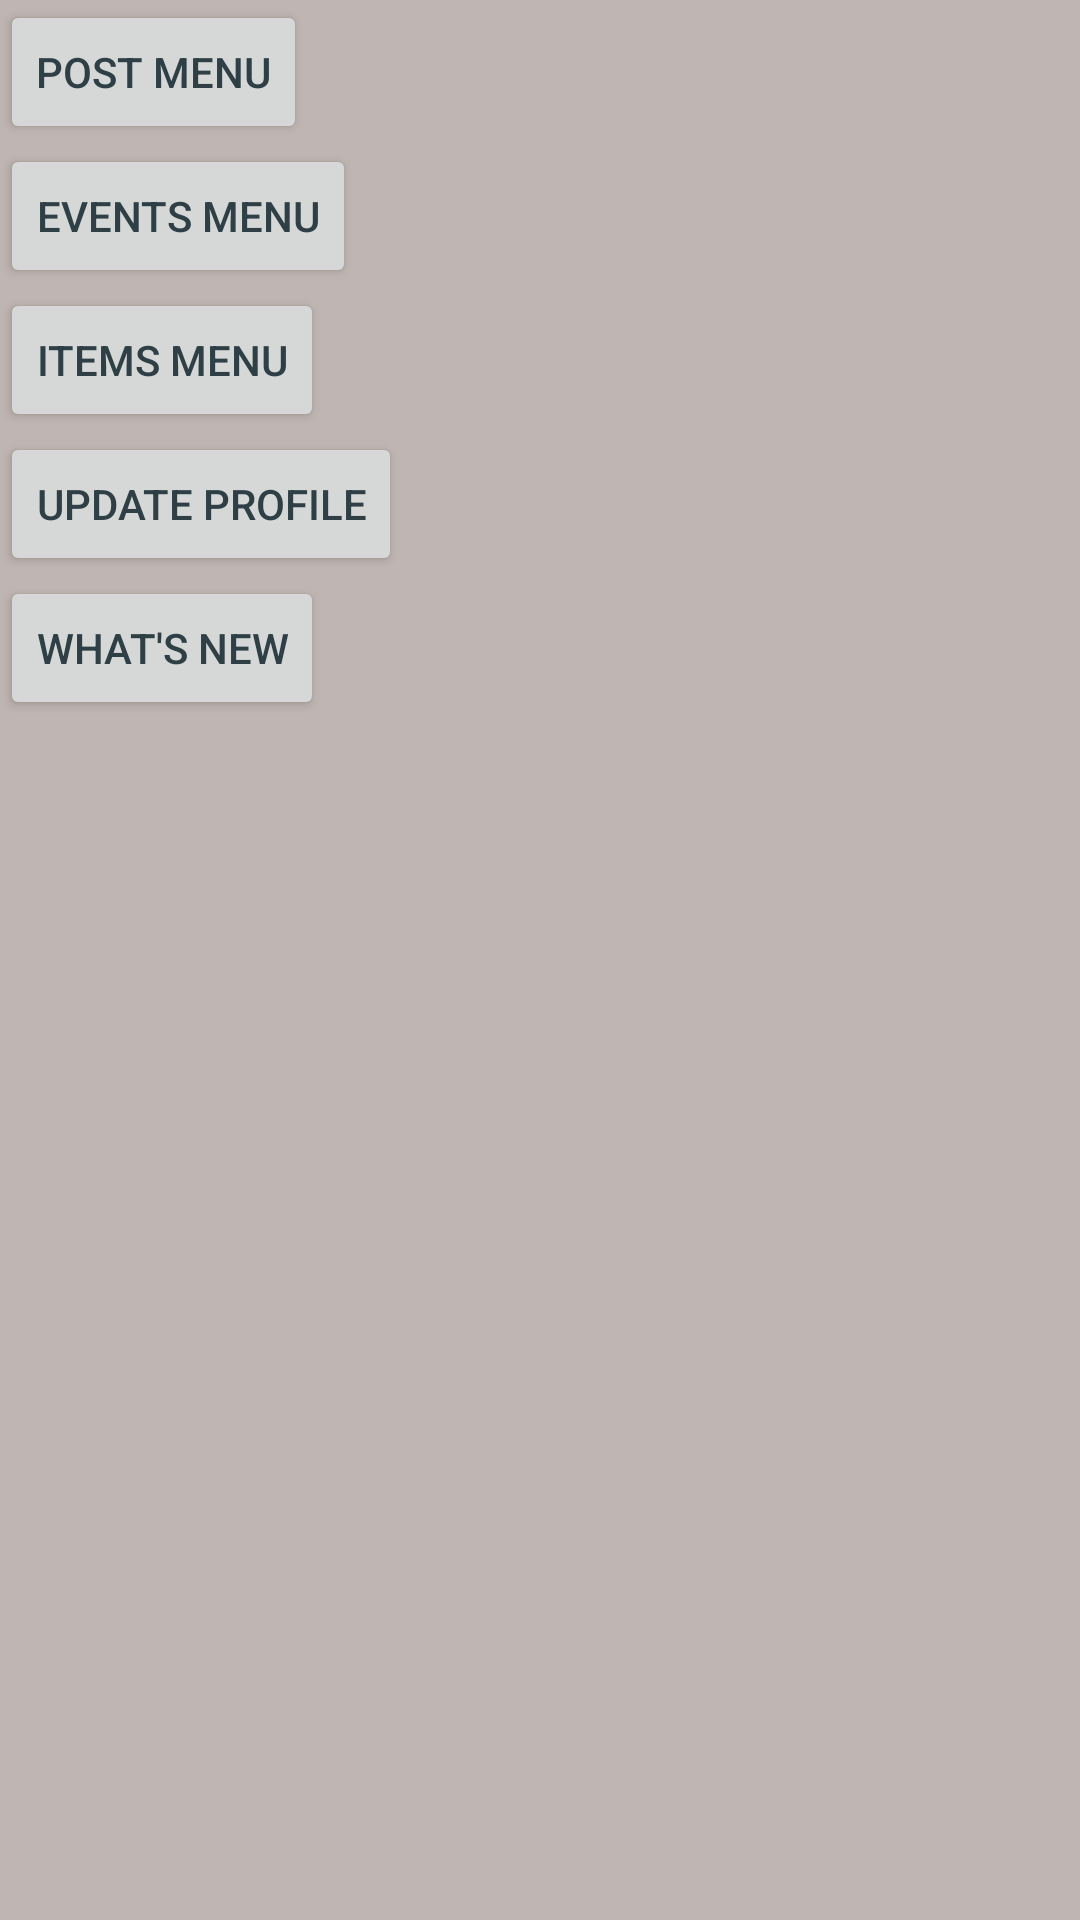

Produce the Android XML layout that renders to this screen, including the resource entries it uses.
<!-- AndroidManifest.xml: application theme AppTheme -->
<!-- res/layout/activity_home.xml -->
<android.support.v4.widget.DrawerLayout
    xmlns:android="http://schemas.android.com/apk/res/android"
    android:id="@+id/drawer_layout"
    android:layout_width="match_parent"
    android:layout_height="match_parent">
    
    <FrameLayout
        android:id="@+id/content_frame"
        android:layout_width="match_parent"
        android:layout_height="match_parent" >
        

<LinearLayout 
    android:layout_width="match_parent"
    android:layout_height="match_parent"
    android:orientation="vertical" >
    
  

<Button
    android:id="@+id/PostMenuButton"
    android:layout_width="wrap_content"
    android:layout_height="wrap_content"
    android:text="Post Menu" />

<Button
    android:id="@+id/eventsButton"
    android:layout_width="wrap_content"
    android:layout_height="wrap_content"
    android:text="Events Menu" />

<Button
    android:id="@+id/itemsButton"
    android:layout_width="wrap_content"
    android:layout_height="wrap_content"
    android:text="Items Menu" />

<Button
    android:id="@+id/updateProfileButton"
    android:layout_width="wrap_content"
    android:layout_height="wrap_content"
    android:text="Update Profile" />

<Button
    android:id="@+id/whatsNew"
    android:layout_width="wrap_content"
    android:layout_height="wrap_content"
    android:text="What's New" />


</LinearLayout>
    
    </FrameLayout>
    
    <ListView android:id="@+id/left_drawer"
        android:layout_width="240dp"
        android:layout_height="match_parent"
        android:layout_gravity="start"
        android:choiceMode="singleChoice"
        android:divider="@android:color/transparent"
        android:dividerHeight="0dp"
        android:background="#393939"/>
</android.support.v4.widget.DrawerLayout>
<!-- resources referenced by this layout -->
<resources>
  <style name="AppTheme" parent="android:Theme.Holo.Light.DarkActionBar">
          <item name="android:windowFullscreen">true</item>
          <item name="android:windowBackground">@color/grey</item>
          <item name="android:textColor">@color/darkpurple</item>
          <item name="android:buttonStyle">@style/ButtonText</item>
          <item name="android:editTextStyle">@style/EditTextDefault</item>        
      </style>
  <item name="grey" type="color">#bfb5b2</item>
  <item name="darkpurple" type="color">#FF9933CC</item>
  <style name="ButtonText" parent="@android:style/Widget.Button">
          <item name="android:textColor">@color/darkmauve</item>
          <item name="android:layout_width">80.0px</item>
          <item name="android:layout_height">40.0px</item>
      </style>
  <style name="EditTextDefault" parent="@android:style/Widget.EditText">
          <item name="android:textColor">@color/darkmauve</item>
          </style>
  <item name="darkmauve" type="color">#5e3c58</item>
</resources>
